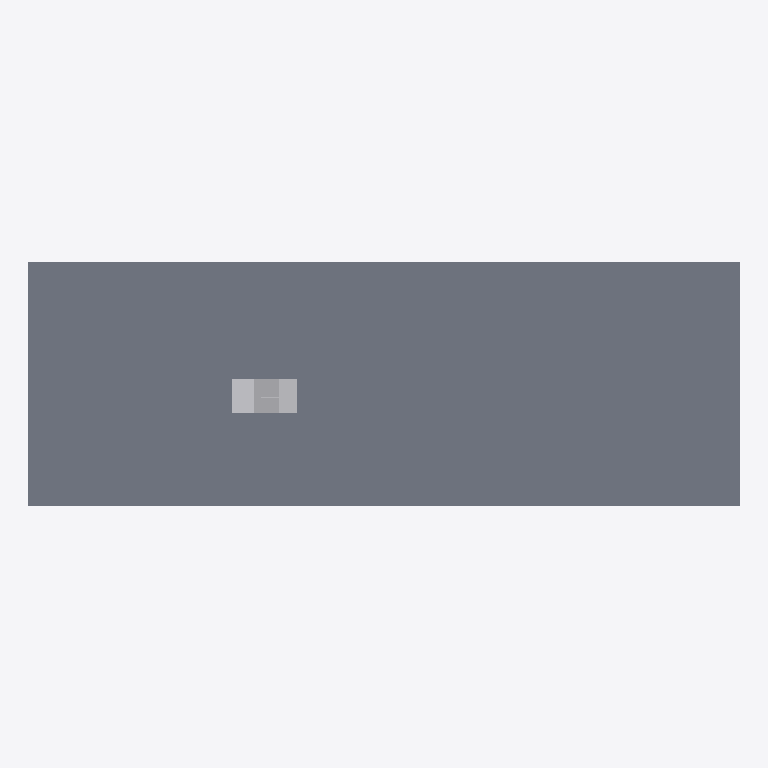
Plan cut of the same IFC building model at storey 'Level 1' (level 0.00 m, cut at 1.40 m), seen from above with north up, elements coloured by IFC class (only those large enough to see are counted): 4 other elements (light grey), 1 slab (grey). Cut surfaces are drawn darker.
Extent 70.0 m × 24.0 m × 9.3 m (x, y, z). Storeys (2): Level 1 at 0.00 m; Level 2 at 7.00 m. Elements (8): 4 IfcBuildingElementProxy, 2 IfcSlab, 2 IfcTransportElement.

HEADER;
FILE_DESCRIPTION(('ViewDefinition [CoordinationView]'),'2;1');
FILE_NAME('','2026-11-04T15:32:10',(''),(''),'IfcOpenShell 0.8.0','IfcOpenShell 0.8.0','');
FILE_SCHEMA(('IFC4'));
ENDSEC;
DATA;
#9=IFCPROJECT('2GZUyhvj1DTOvWbVxrN0l6',$,'Project',$,$,$,$,(#8),#5);
#10=IFCSITE('23Dad6VD58Q8qBAiHNURio',$,'Site',$,$,$,$,$,.ELEMENT.,$,$,$,$,$);
#12=IFCBUILDING('06bRgLKMb0YAJtCwOdpKFE',$,'Building',$,$,$,$,$,.ELEMENT.,$,$,$);
#14=IFCBUILDINGSTOREY('1Z9_lOurn3c8fstgoLh_wW',$,'Level 1',$,$,$,$,$,.ELEMENT.,0.0);
#16=IFCBUILDINGSTOREY('1i6bag5_r6Ze0l_jy0lBMh',$,'Level 2',$,$,#37,$,$,.ELEMENT.,7.0);
#26=IFCSLAB('2i5RonaOfDrAcCJ2PsxqgF',$,$,$,$,#78,#91,$,.FLOOR.);
#29=IFCTRANSPORTELEMENT('0Vit5sgyP1Ygb26L$179l1',$,'Escalator',$,$,#260,#265,$,.ESCALATOR.);
#32=IFCTRANSPORTELEMENT('1Ws7QlBrT6xfMOykBP68fs',$,'Escalator',$,$,#270,#275,$,.ESCALATOR.);
#33=IFCBUILDINGELEMENTPROXY('13eXGR7L9FQg0qedMBAeoN',$,'Escalator Opening',$,$,#180,#193,$,.PROVISIONFORVOID.);
#30=IFCBUILDINGELEMENTPROXY('0i_xgPURn9a8HhX7X1gAmG',$,'Escalator Opening',$,$,#112,#125,$,.PROVISIONFORVOID.);
ENDSEC;
